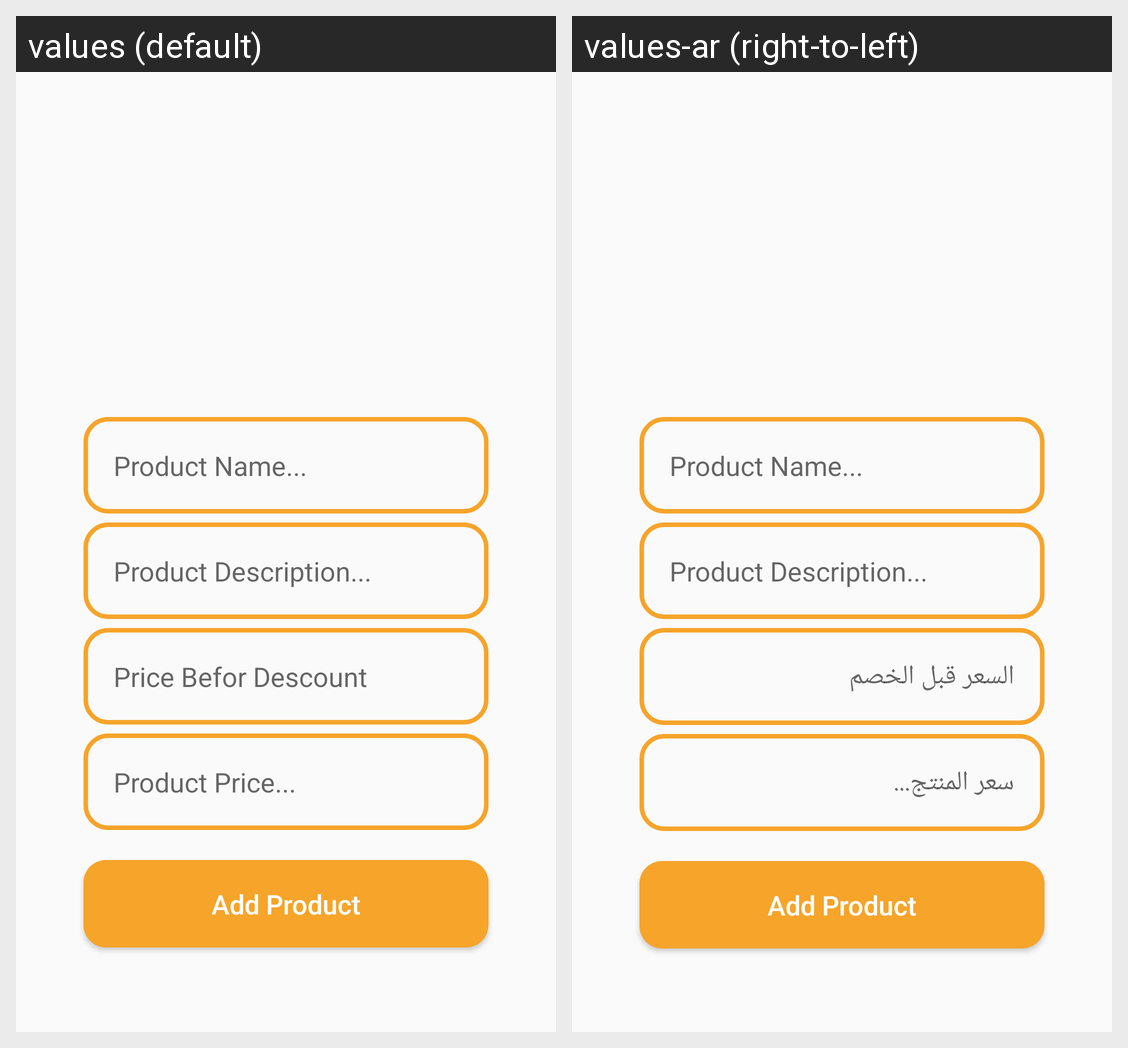

The Android screen above is rendered under two locales of the same app. Produce the string resources it draws, with the default and per-locale values.
Android screen res/layout/activity_admin_add_new_product.xml rendered under 2 locales, left to right: values (default), values-ar (right-to-left). Device: Nexus 5 (rendered at 1080×1920; each locale shown at half size, 540×960, under a caption strip naming it); theme AppTheme.
Strings drawn on this screen, with the default value and each locale's value (text and hints the layout hard-codes, and strings that could not be matched under every locale, appear in the picture but are not listed):

price_desc
  values: Price Befor Descount
  values-ar: السعر قبل الخصم

price_product
  values: Product Price...
  values-ar: سعر المنتج...
